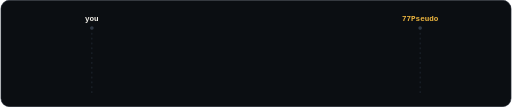
t = 0.00 s
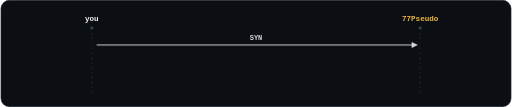
t = 1.46 s
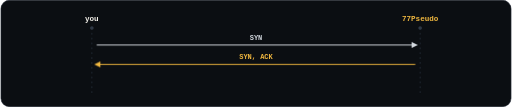
t = 3.04 s
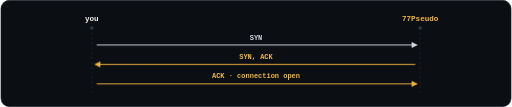
t = 4.50 s
t = 6.30 s: frame unchanged from t = 4.50 s, image omitted
t = 7.20 s: frame unchanged from t = 4.50 s, image omitted

The animated SVG that drew these frames (rendered in a browser with its animation timeline set to each time). Animation: 7 CSS @keyframes rules; one cycle of 9.00 s, repeats indefinitely.

<svg xmlns="http://www.w3.org/2000/svg" viewBox="0 0 840 176" width="840" height="176" role="img" aria-label="A TCP three-way handshake between you and 77Pseudo: SYN, SYN-ACK, ACK. The connection is open."><title>A TCP three-way handshake between you and 77Pseudo: SYN, SYN-ACK, ACK. The connection is open.</title><style>text{font-family:ui-monospace,SFMono-Regular,'SF Mono',Menlo,Consolas,'Liberation Mono',monospace}.s{font-family:-apple-system,BlinkMacSystemFont,'Segoe UI','Noto Sans',Helvetica,Arial,sans-serif}.rec{animation:rec 1.6s ease-in-out infinite}@keyframes rec{0%,100%{opacity:1}50%{opacity:.25}}.ln{animation-duration:9s;animation-timing-function:ease-out;animation-iteration-count:infinite}@keyframes d0{0%,5%{stroke-dashoffset:1;opacity:1}15%,90%{stroke-dashoffset:0;opacity:1}96%,100%{stroke-dashoffset:0;opacity:0}}@keyframes f0{0%,12%{opacity:0}15%,90%{opacity:1}96%,100%{opacity:0}}.d0{animation-name:d0}.f0{animation-name:f0}@keyframes d1{0%,20%{stroke-dashoffset:1;opacity:1}30%,90%{stroke-dashoffset:0;opacity:1}96%,100%{stroke-dashoffset:0;opacity:0}}@keyframes f1{0%,27%{opacity:0}30%,90%{opacity:1}96%,100%{opacity:0}}.d1{animation-name:d1}.f1{animation-name:f1}@keyframes d2{0%,35%{stroke-dashoffset:1;opacity:1}45%,90%{stroke-dashoffset:0;opacity:1}96%,100%{stroke-dashoffset:0;opacity:0}}@keyframes f2{0%,42%{opacity:0}45%,90%{opacity:1}96%,100%{opacity:0}}.d2{animation-name:d2}.f2{animation-name:f2}@media (prefers-reduced-motion:reduce){*{animation:none!important}}</style><rect x=".5" y=".5" width="839" height="175" rx="14" fill="#0b0e12" stroke="#222934"/><text x="150" y="34" fill="#f4f1ea" font-size="12.5" xml:space="preserve" text-anchor="middle" font-weight="700">you</text><text x="690" y="34" fill="#f0b73f" font-size="12.5" xml:space="preserve" text-anchor="middle" font-weight="700">77Pseudo</text><line x1="150" y1="46" x2="150" y2="158" stroke="#2e3744" stroke-dasharray="3 5"/><circle cx="150" cy="46" r="3" fill="#2e3744"/><line x1="690" y1="46" x2="690" y2="158" stroke="#2e3744" stroke-dasharray="3 5"/><circle cx="690" cy="46" r="3" fill="#2e3744"/><path class="ln d0" d="M158 74H678" pathLength="1" stroke-dasharray="1" fill="none" stroke="#d3d8df" stroke-width="1.5"/><polygon class="ln f0" points="686,74 676,69 676,79" fill="#d3d8df"/><text x="420" y="65" fill="#d3d8df" font-size="11.5" xml:space="preserve" text-anchor="middle" font-weight="700" class="ln f0">SYN</text><path class="ln d1" d="M682 106H162" pathLength="1" stroke-dasharray="1" fill="none" stroke="#f0b73f" stroke-width="1.5"/><polygon class="ln f1" points="154,106 164,101 164,111" fill="#f0b73f"/><text x="420" y="97" fill="#f0b73f" font-size="11.5" xml:space="preserve" text-anchor="middle" font-weight="700" class="ln f1">SYN, ACK</text><path class="ln d2" d="M158 138H678" pathLength="1" stroke-dasharray="1" fill="none" stroke="#f0b73f" stroke-width="1.5"/><polygon class="ln f2" points="686,138 676,133 676,143" fill="#f0b73f"/><text x="420" y="129" fill="#f0b73f" font-size="11.5" xml:space="preserve" text-anchor="middle" font-weight="700" class="ln f2">ACK · connection open</text></svg>
